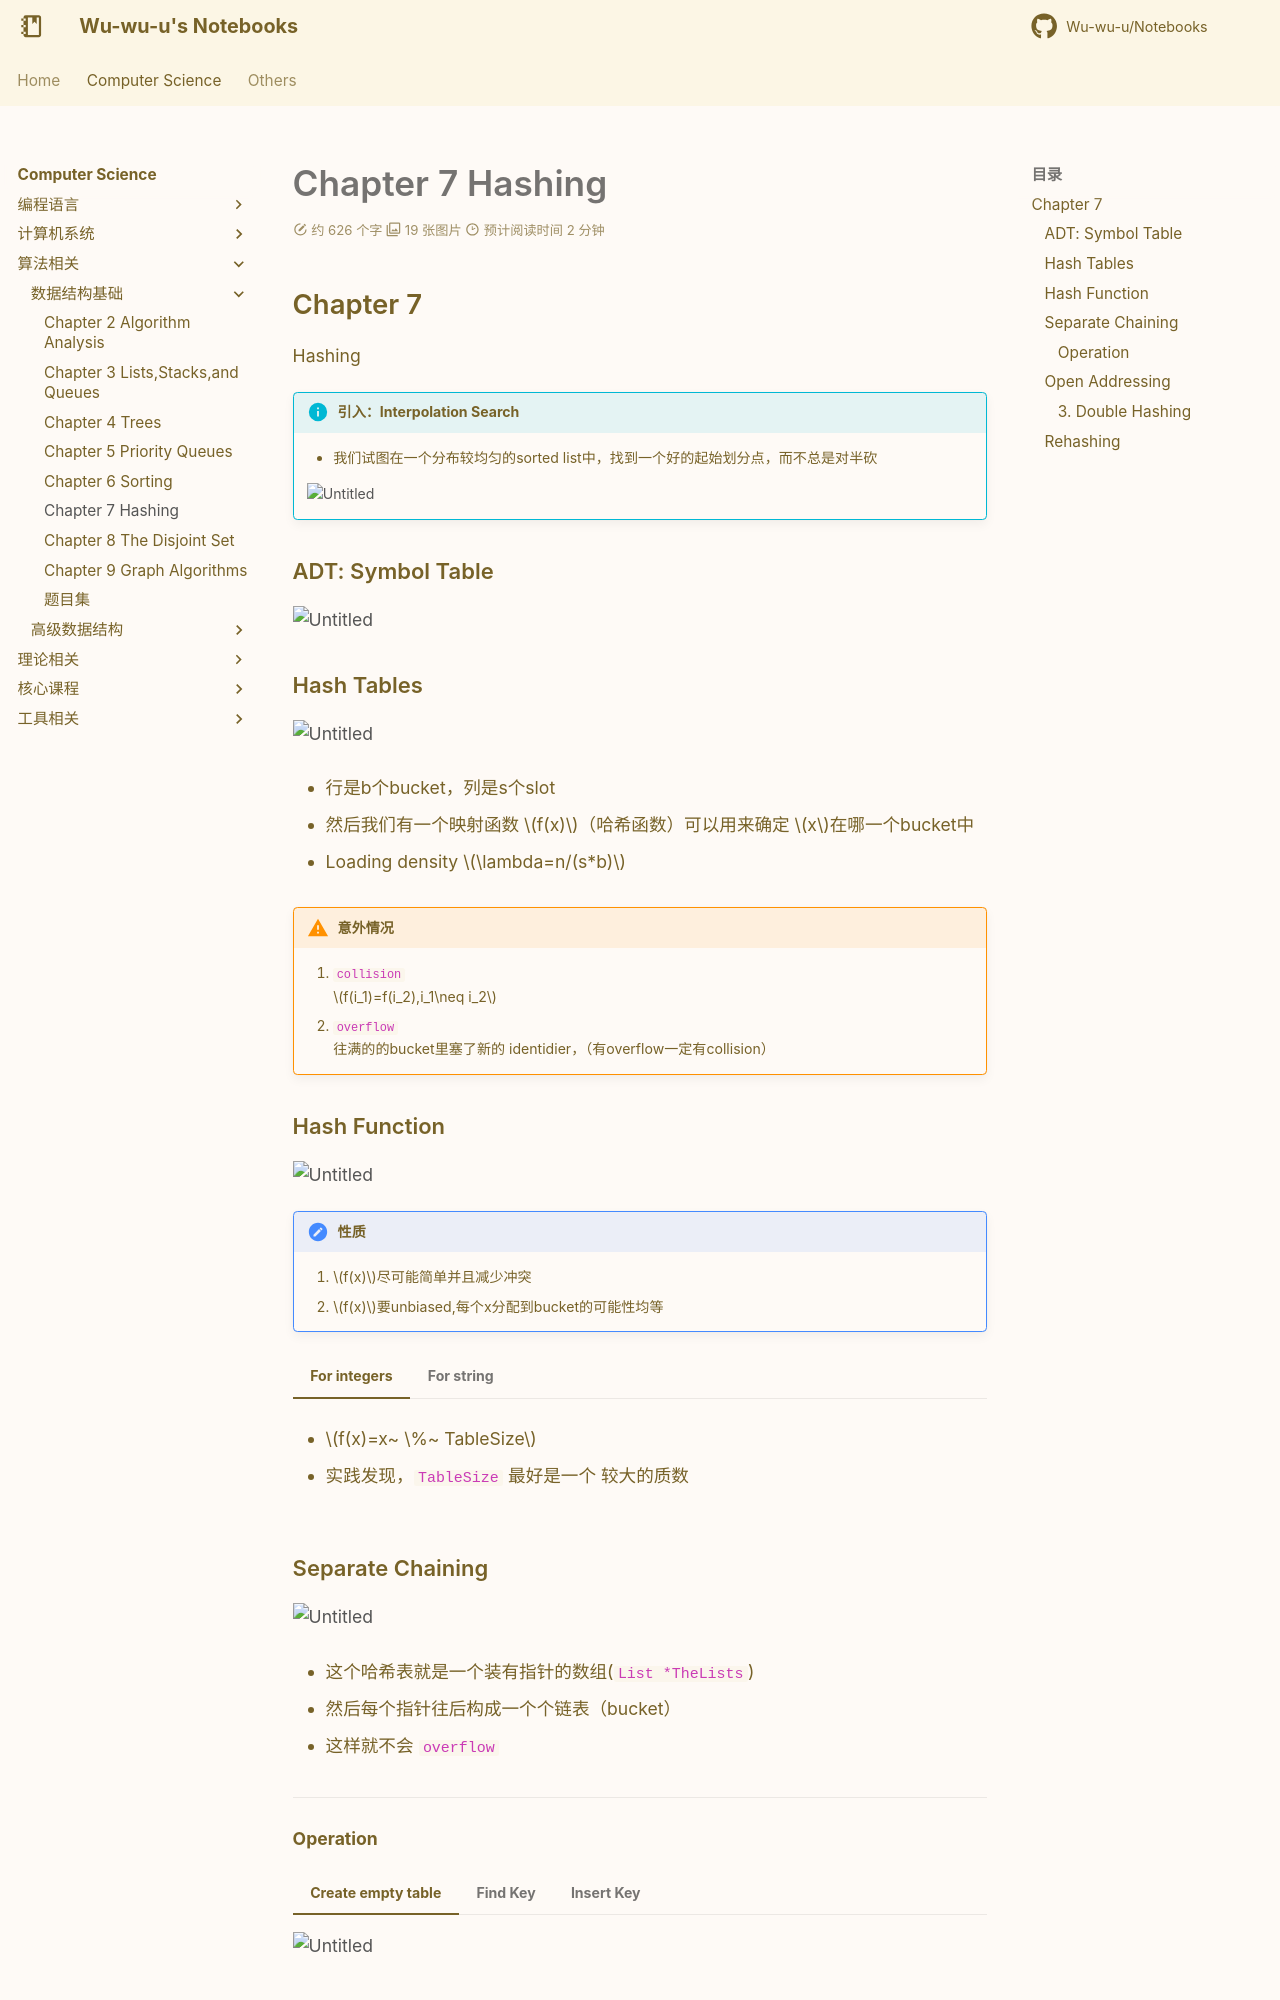

repository: Wu-wu-u/Notebooks · page: cs/algorithm/FDS/chapter7/index.html · generator: mkdocs

## Chapter 7
Hashing

!!! info "引入：Interpolation Search"

    - 我们试图在一个分布较均匀的sorted list中，找到一个好的起始划分点，而不总是对半砍

    ![Untitled](Fundamentals%20of%20Data%20Structures%20505ba7ea12b7454ab10fc2d6a857950f/Untitled%2040.png)

### ADT: Symbol  Table

![Untitled](Fundamentals%20of%20Data%20Structures%20505ba7ea12b7454ab10fc2d6a857950f/Untitled%2041.png)

### Hash Tables

![Untitled](Fundamentals%20of%20Data%20Structures%20505ba7ea12b7454ab10fc2d6a857950f/Untitled%2042.png)

- 行是b个bucket，列是s个slot

- 然后我们有一个映射函数 $f(x)$（哈希函数）可以用来确定 $x$在哪一个bucket中

- Loading density $\lambda=n/(s*b)$


!!! warning "意外情况"

    1. `collision`  
    $f(i_1)=f(i_2),i_1\neq i_2$
    2. `overflow`  
    往满的的bucket里塞了新的 identidier，（有overflow一定有collision）

### Hash Function

![Untitled](Fundamentals%20of%20Data%20Structures%20505ba7ea12b7454ab10fc2d6a857950f/Untitled%2043.png)

!!! note "性质"

    1. $f(x)$尽可能简单并且减少冲突
    2. $f(x)$要unbiased,每个x分配到bucket的可能性均等

=== "For integers"

    - $f(x)=x~ \%~ TableSize$

    - 实践发现，`TableSize` 最好是一个 较大的质数

=== "For string"

    ![Untitled](Fundamentals%20of%20Data%20Structures%20505ba7ea12b7454ab10fc2d6a857950f/Untitled%2044.png)

    - 用位操作解决乘法

### Separate Chaining

![Untitled](Fundamentals%20of%20Data%20Structures%20505ba7ea12b7454ab10fc2d6a857950f/Untitled%2045.png)

- 这个哈希表就是一个装有指针的数组(`List *TheLists`)

- 然后每个指针往后构成一个个链表（bucket）

- 这样就不会 `overflow`

---
#### Operation

=== "Create empty table"

    ![Untitled](Fundamentals%20of%20Data%20Structures%20505ba7ea12b7454ab10fc2d6a857950f/Untitled%2046.png)



=== "Find Key"

    ![Untitled](Fundamentals%20of%20Data%20Structures%20505ba7ea12b7454ab10fc2d6a857950f/Untitled%2047.png)

    - 用hash function找到属于哪个bucket，然后遍历链表

    - P可能是NULL或者是找到，所以有两个终止情况



=== "Insert Key"

    ![Untitled](Fundamentals%20of%20Data%20Structures%20505ba7ea12b7454ab10fc2d6a857950f/Untitled%2048.png)

    - 一开始去`Find Key` 是否已经存在

    - 存在的话就什么也不干，

    - 否则，`Pos==NULL`,用hash function去算bucket去插在头（不插末尾就不用遍历）

    ??? warning "注意"

        ![Untitled](Fundamentals%20of%20Data%20Structures%20505ba7ea12b7454ab10fc2d6a857950f/Untitled%2049.png)

        想优化的话，就要利用好Find里算过的`HashVal`

----------
